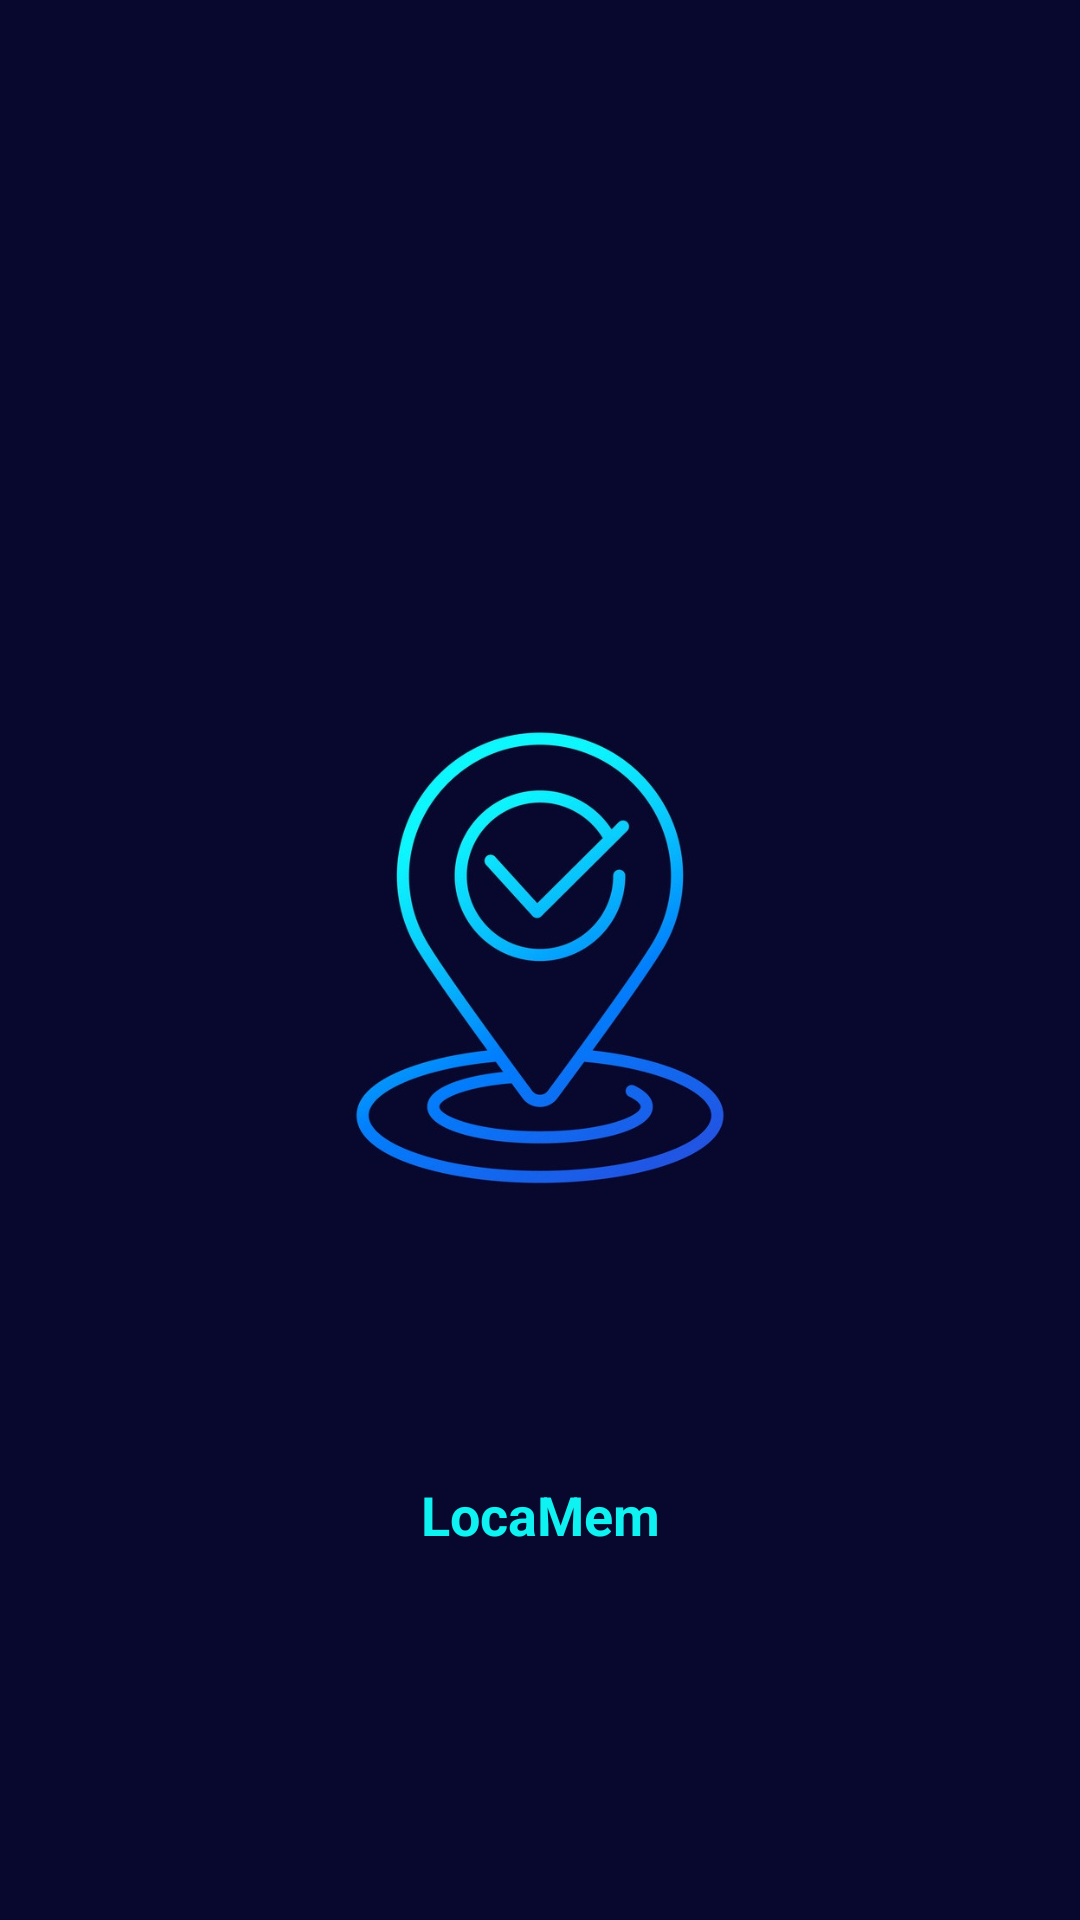

This screen was rendered from an Android layout file. Write that file and the resources it references.
<!-- AndroidManifest.xml: application theme Theme.LocaMem -->
<!-- res/layout/activity_splash_screen.xml -->
<?xml version="1.0" encoding="utf-8"?>
<androidx.constraintlayout.widget.ConstraintLayout
    xmlns:android="http://schemas.android.com/apk/res/android"
    xmlns:app="http://schemas.android.com/apk/res-auto"
    xmlns:tools="http://schemas.android.com/tools"
    android:layout_width="match_parent"
    android:layout_height="match_parent"
    tools:context=".screen.splash.SplashScreenActivity">

    <ImageView
        android:id="@+id/imageView"
        android:layout_width="288dp"
        android:layout_height="288dp"
        android:src="@drawable/locamem_logo"
        app:layout_constraintBottom_toBottomOf="parent"
        app:layout_constraintEnd_toEndOf="parent"
        app:layout_constraintStart_toStartOf="parent"
        app:layout_constraintTop_toTopOf="parent" />

    <TextView
        android:layout_width="match_parent"
        android:layout_height="wrap_content"
        android:text="@string/app_name"
        android:textAlignment="center"
        android:textColor="@color/accent"
        android:textSize="18sp"
        android:textStyle="bold"
        app:layout_constraintVertical_bias="0.8"
        app:layout_constraintBottom_toBottomOf="parent"
        app:layout_constraintEnd_toEndOf="parent"
        app:layout_constraintStart_toStartOf="parent"
        app:layout_constraintTop_toTopOf="parent" />

</androidx.constraintlayout.widget.ConstraintLayout>
<!-- resources referenced by this layout -->
<resources>
  <color name="accent">#FF0FF2F2</color>
  <!-- drawable locamem_logo: png bitmap (drawable, 71564 bytes) -->
  <string name="app_name">LocaMem</string>
  <style name="Theme.LocaMem" parent="Base.Theme.LocaMem" />
  <style name="Base.Theme.LocaMem" parent="Theme.Material3.Dark.NoActionBar">
          <item name="colorPrimary">@color/primary</item>
          <item name="colorPrimaryDark">@color/primaryDark</item>
          <item name="android:statusBarColor">@color/light_blue</item>
          <item name="android:windowBackground">@color/primaryDark</item>
      </style>
  <color name="primary">#FF0583F2</color>
  <color name="primaryDark">#FF08082E</color>
  <color name="light_blue">#FF05AFF2</color>
</resources>
